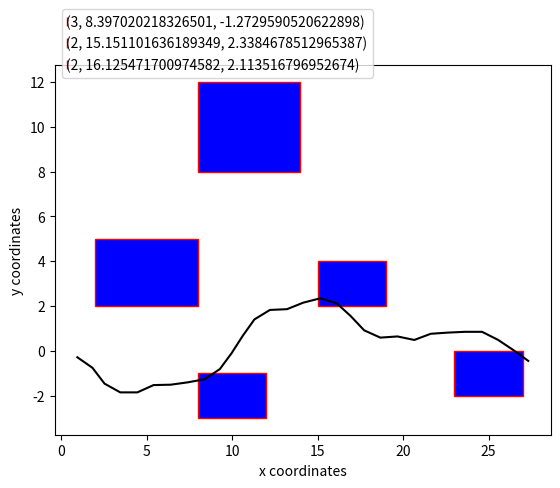

Write the Python code that produced this figure.
import numpy as np
import math
from matplotlib import pyplot as plt
import random

obstacle_coordinates = []

obstacle1 = (2, 2, 6, 3)
obstacle2 = (8, 8, 6, 4)
obstacle3 = (15, 2, 4, 2)
obstacle4 = (8, -3, 4, 2)
obstacle5 = (23, -2, 4, 2)


obstacle_list = [obstacle1, obstacle2, obstacle3, obstacle4, obstacle5]


def is_in_wall(x, y):
    collided = False
    collisions = []
    for index, obstacle in enumerate(obstacle_list):
        if obstacle[0] <= x <= (obstacle[0] + obstacle[2])\
                and obstacle[1] <= y <= (obstacle[1] + obstacle[3]):
            collisions.append((index, x, y))
            collided = True
    return collided, collisions


collision_list = []


def remove_nesting(nested_list):
    for i in nested_list:
        if type(i) == list:
            remove_nesting(i)
        else:
            collision_list.append(i)


def generate_random_angles_absolute(number_of_turns):
    random_angles = []
    for i in range(number_of_turns):
        angle = random.randint(-25, 25)
        random_angles.append(angle)
    return random_angles


def generate_random_angles_relative(number_of_turns):
    rel_angles = []
    angles = []
    for i in range(number_of_turns):
        angle = random.randint(-25, 25)
        angles.append(angle)
    for a in range(len(angles)):
        # first generated number is the same in both cases (absolute-relative)
        if a == 0:
            rel_angles.append(angles[0])
        else:
            rel_angles.append(angles[a])
            rel_angles[a] = angles[a] + rel_angles[a-1]
    # printing absolute random angles to check if relatives are correct
    print('\nrandom angles: ', angles)
    return rel_angles


rand_angles_rel = generate_random_angles_relative(30)


def calc_path(pos_x, pos_y, steering_angles):
    path = []
    collisions = []
    # time including: time, deg
    for deg in steering_angles:
        pos_x = pos_x + math.cos(math.radians(deg))  # *time || *(v*t)
        pos_y = pos_y + math.sin(math.radians(deg))  # *time || *(v*t)
        # collision check
        if is_in_wall(pos_x, pos_y)[0]:
            collisions.append(is_in_wall(pos_x, pos_y)[1])
        path.append((pos_x, pos_y))
    return path, collisions


random_relative_path = calc_path(0, 0, rand_angles_rel)[0]
random_relative_path_collisions = calc_path(0, 0, rand_angles_rel)[1]


x_random_relative = list(zip(*random_relative_path))[0]
y_random_relative = list(zip(*random_relative_path))[1]

x_random_relative_collision = []
y_random_relative_collision = []

print('\nx relative: ', x_random_relative)
print('y relative: ', y_random_relative)
print('\n path: ', random_relative_path)
remove_nesting(random_relative_path_collisions)
print('collisions: ', collision_list)
if len(collision_list) > 0:
    x_random_relative_collision = list(zip(*collision_list))[1]
    y_random_relative_collision = list(zip(*collision_list))[2]


plt.figure()
rectangle1 = plt.Rectangle((2, 2), 6, 3, fc='blue', ec='red')
plt.gca().add_patch(rectangle1)
rectangle2 = plt.Rectangle((8, 8), 6, 4, fc='blue', ec='red')
plt.gca().add_patch(rectangle2)
rectangle3 = plt.Rectangle((15, 2), 4, 2, fc='blue', ec='red')
plt.gca().add_patch(rectangle3)
rectangle4 = plt.Rectangle((8, -3), 4, 2, fc='blue', ec='red')
plt.gca().add_patch(rectangle4)
rectangle5 = plt.Rectangle((23, -2), 4, 2, fc='blue', ec='red')
plt.gca().add_patch(rectangle5)


plt.plot(x_random_relative, y_random_relative, 'black')
plt.xlabel("x coordinates")
plt.ylabel("y coordinates")
plt.legend(collision_list, loc='upper left', bbox_to_anchor=(0, 1.17), handletextpad=-0.1, handlelength=0)
#plt.savefig('fig15.png')
plt.show()
